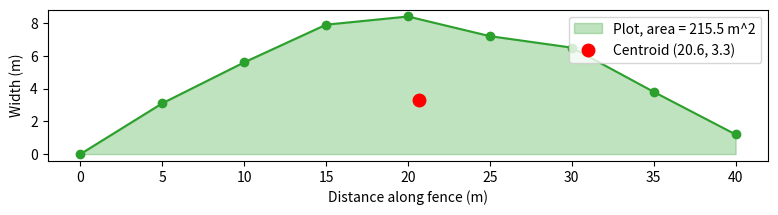

This figure's Python source:
"""Mini-Project 10: Area and centroid of a pond-side plot from survey offsets."""
import numpy as np
import matplotlib.pyplot as plt
from scipy.integrate import trapezoid

x = np.array([0, 5, 10, 15, 20, 25, 30, 35, 40], dtype=float)
y = np.array([0.0, 3.1, 5.6, 7.9, 8.4, 7.2, 6.5, 3.8, 1.2])

def simpson_samples(y, h):
    """Simpson's rule on equally spaced samples (odd number of points)."""
    if len(y) % 2 == 0:
        raise ValueError("need an odd number of points")
    return h / 3 * (y[0] + 4 * np.sum(y[1:-1:2]) + 2 * np.sum(y[2:-1:2]) + y[-1])

area = trapezoid(y, x)
x_bar = trapezoid(x * y, x) / area
y_bar = 0.5 * trapezoid(y ** 2, x) / area
area_simpson = simpson_samples(y, 5.0)
area_half = trapezoid(y[::2], x[::2])          # every other measurement

print(f"Area (trapezoid):        {area:.2f} m^2")
print(f"Area (Simpson):          {area_simpson:.2f} m^2")
print(f"Centroid:                ({x_bar:.2f} m, {y_bar:.2f} m)")
print(f"Area from every other point: {area_half:.2f} m^2 "
      f"(change {area_half - area:+.2f} m^2, {100 * (area_half - area) / area:+.1f}%)")

fig, ax = plt.subplots(figsize=(8, 3.5))
ax.fill_between(x, y, color="tab:green", alpha=0.3, label=f"Plot, area = {area:.1f} m^2")
ax.plot(x, y, "o-", color="tab:green")
ax.plot(x_bar, y_bar, "ro", markersize=9, label=f"Centroid ({x_bar:.1f}, {y_bar:.1f})")
ax.set_xlabel("Distance along fence (m)"); ax.set_ylabel("Width (m)")
ax.set_aspect("equal"); ax.legend(loc="upper right")
fig.tight_layout(); fig.savefig("land_survey.png", dpi=150)
plt.show()
